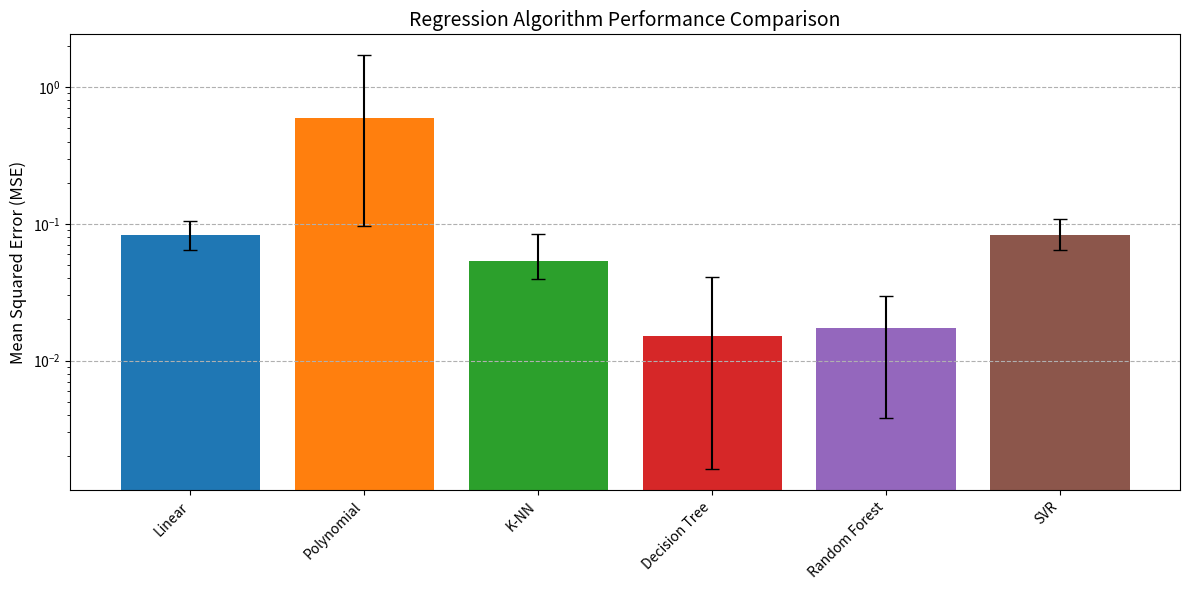

Write the Python code that produced this figure.
import matplotlib.pyplot as plt
import numpy as np

models = ["Linear", "Polynomial", "K-NN", "Decision Tree", "Random Forest", "SVR"]
avg_mse = [0.0826, 0.5900, 0.0538, 0.0152, 0.0172, 0.0836]
min_mse = [0.0644, 0.0972, 0.0395, 0.0016, 0.0038, 0.0644]
max_mse = [0.1052, 1.7168, 0.0838, 0.0408, 0.0296, 0.1077]

plt.figure(figsize=(12, 6))
bars = plt.bar(models, avg_mse, yerr=[np.subtract(avg_mse, min_mse), np.subtract(max_mse, avg_mse)], 
               capsize=5, color=['#1f77b4', '#ff7f0e', '#2ca02c', '#d62728', '#9467bd', '#8c564b'])
plt.ylabel("Mean Squared Error (MSE)", fontsize=12)
plt.title("Regression Algorithm Performance Comparison", fontsize=14)
plt.xticks(rotation=45, ha='right')
plt.yscale('log')  # Log scale to visualize large MSE ranges
plt.grid(axis='y', linestyle='--')
plt.tight_layout()
plt.show()